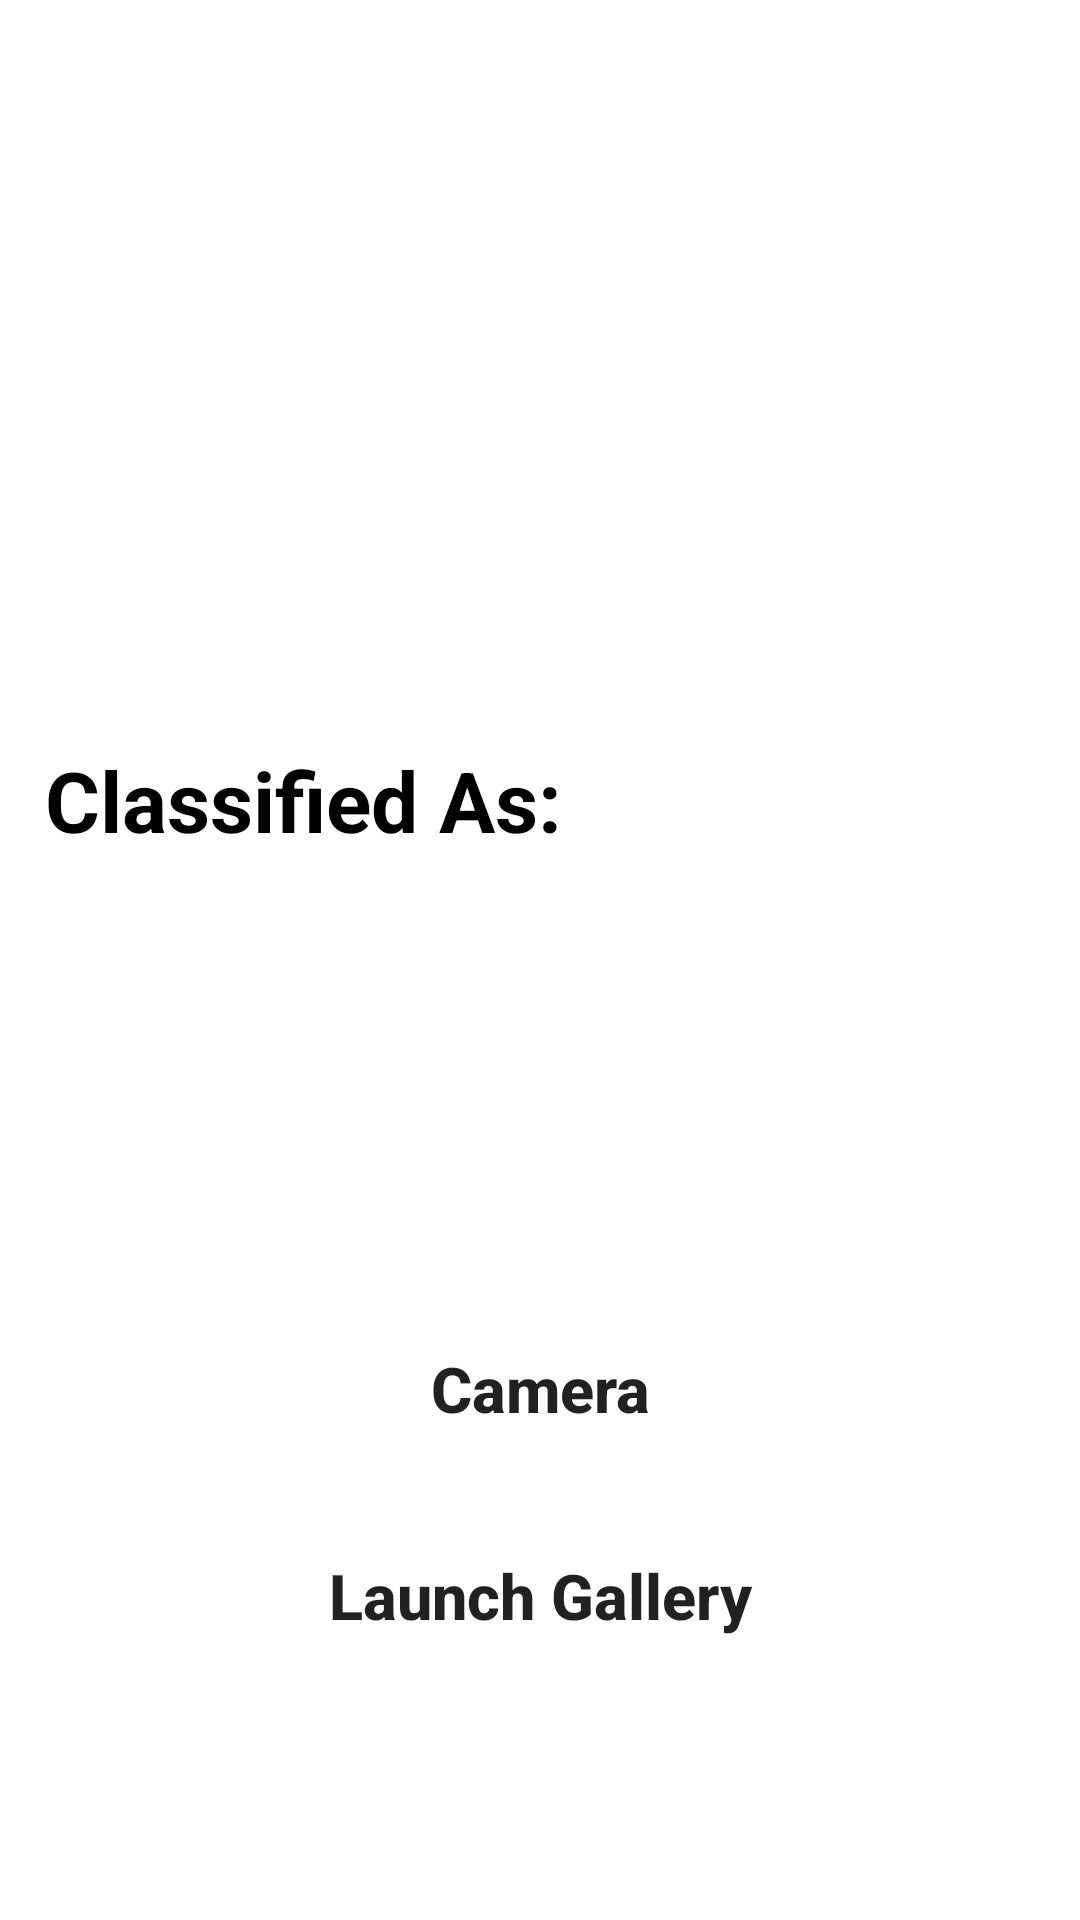

Reconstruct the res/layout file that produces this screen, plus the resources it refers to.
<!-- AndroidManifest.xml: application theme Theme.Croppredictionapp -->
<!-- res/layout/activity_detect.xml -->
<?xml version="1.0" encoding="utf-8"?>
<RelativeLayout xmlns:android="http://schemas.android.com/apk/res/android"
    xmlns:app="http://schemas.android.com/apk/res-auto"
    xmlns:tools="http://schemas.android.com/tools"
    android:layout_width="match_parent"
    android:layout_height="match_parent"
    tools:context=".Detect">

    <androidx.appcompat.widget.AppCompatButton
        android:id="@+id/button2"
        android:layout_width="match_parent"
        android:layout_height="wrap_content"
        android:layout_alignParentBottom="true"
        android:layout_centerVertical="true"
        android:layout_marginBottom="84dp"
        android:background="@drawable/button"
        android:text="Launch Gallery"
        android:textAllCaps="false"
        android:textSize="21sp"
        android:textStyle="bold" />

    <androidx.appcompat.widget.AppCompatButton
        android:id="@+id/button3"
        android:layout_width="match_parent"
        android:layout_height="wrap_content"
        android:layout_alignParentBottom="true"
        android:layout_centerVertical="true"
        android:layout_marginBottom="153dp"
        android:background="@drawable/button"
        android:text="Camera"
        android:textAllCaps="false"
        android:textSize="21sp"
        android:textStyle="bold" />

    <ImageView
        android:id="@+id/imageView"
        android:layout_width="334dp"
        android:layout_height="208dp"
        android:layout_marginTop="10sp" />

    <TextView
        android:id="@+id/classified"
        android:layout_width="wrap_content"
        android:layout_height="wrap_content"
        android:layout_below="@+id/imageView"
        android:layout_marginLeft="15dp"
        android:layout_marginTop="30dp"
        android:text="Classified As:"
        android:textColor="@color/black"
        android:textSize="28sp"
        android:textStyle="bold" />

    <TextView
        android:id="@+id/result"
        android:layout_width="388dp"
        android:layout_height="172dp"
        android:layout_below="@+id/classified"

        android:layout_marginTop="18dp"
        android:text=""
        android:textColor="#C30000"
        android:textSize="20sp" />


</RelativeLayout>
<!-- resources referenced by this layout -->
<resources>
  <color name="black">#FF000000</color>
  <style name="Theme.Croppredictionapp" parent="Theme.MaterialComponents.DayNight.DarkActionBar">
          
          <item name="colorPrimary">@color/colorprimay</item>
          <item name="colorPrimaryVariant">@color/teal_700</item>
          <item name="colorOnPrimary">@color/white</item>
          
          <item name="colorSecondary">@color/teal_200</item>
          <item name="colorSecondaryVariant">@color/teal_700</item>
          <item name="colorOnSecondary">@color/black</item>
          
          <item name="android:statusBarColor">?attr/colorPrimaryVariant</item>
          
      </style>
  <color name="colorprimay">#087A44</color>
  <color name="teal_700">#FF018786</color>
  <color name="white">#FFFFFFFF</color>
  <color name="teal_200">#FF03DAC5</color>
</resources>
